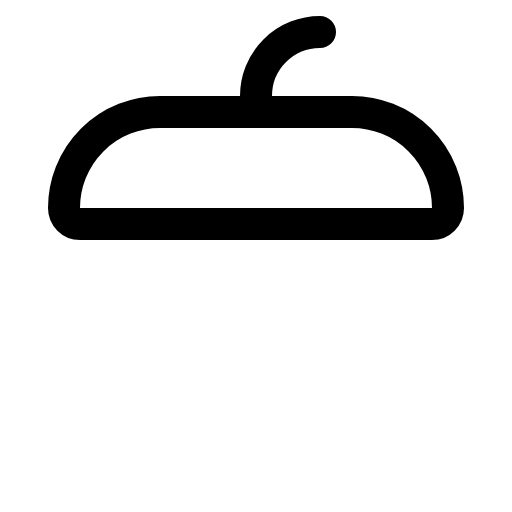
t = 0.00 s
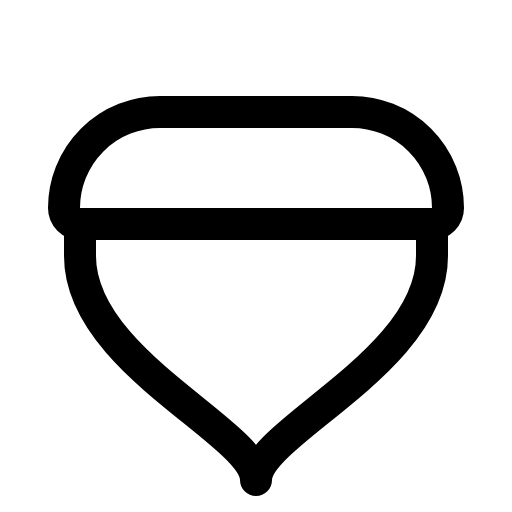
t = 0.60 s
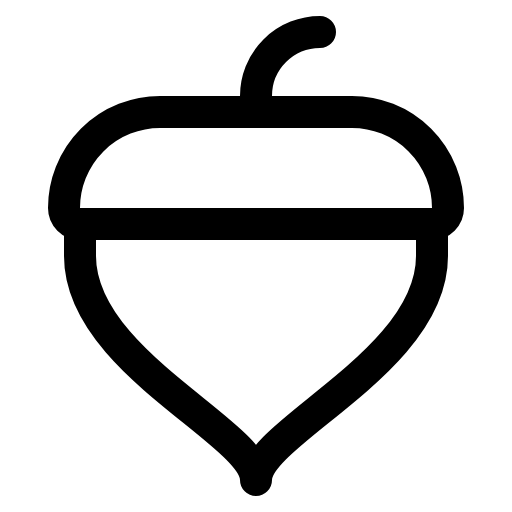
t = 0.98 s
t = 1.35 s: frame unchanged from t = 0.98 s, image omitted
t = 1.73 s: frame unchanged from t = 0.98 s, image omitted

The animated SVG that drew these frames (rendered in a browser with its animation timeline set to each time). Animation: 1 CSS @keyframes rule; one cycle of 2.10 s, repeats indefinitely.

<svg xmlns="http://www.w3.org/2000/svg" viewBox="0 0 256 256">
  <style>
    .draw-line {
      stroke-dasharray: 2000;
      stroke-dashoffset: 0;
    }
    svg:hover .draw-line {
      animation: phosphor-draw-in 1.5s ease-in-out infinite;
    }
    @keyframes phosphor-draw-in {
      0%   { stroke-dashoffset: 2000; }
      100% { stroke-dashoffset: 0; }
    }
  </style><rect width="256" height="256" fill="none"/><path d="M216,112v16c0,53-88,88-88,112,0-24-88-59-88-112V112" fill="none" stroke="currentColor" stroke-linecap="round" stroke-linejoin="round" stroke-width="16" class="draw-line" pathLength="1" style="animation-delay: 0s"/><path d="M80,56h96a48,48,0,0,1,48,48v0a8,8,0,0,1-8,8H40a8,8,0,0,1-8-8v0A48,48,0,0,1,80,56Z" fill="none" stroke="currentColor" stroke-linecap="round" stroke-linejoin="round" stroke-width="16" class="draw-line" pathLength="1" style="animation-delay: 0.3s"/><path d="M128,56V48a32,32,0,0,1,32-32" fill="none" stroke="currentColor" stroke-linecap="round" stroke-linejoin="round" stroke-width="16" class="draw-line" pathLength="1" style="animation-delay: 0.6s"/></svg>
